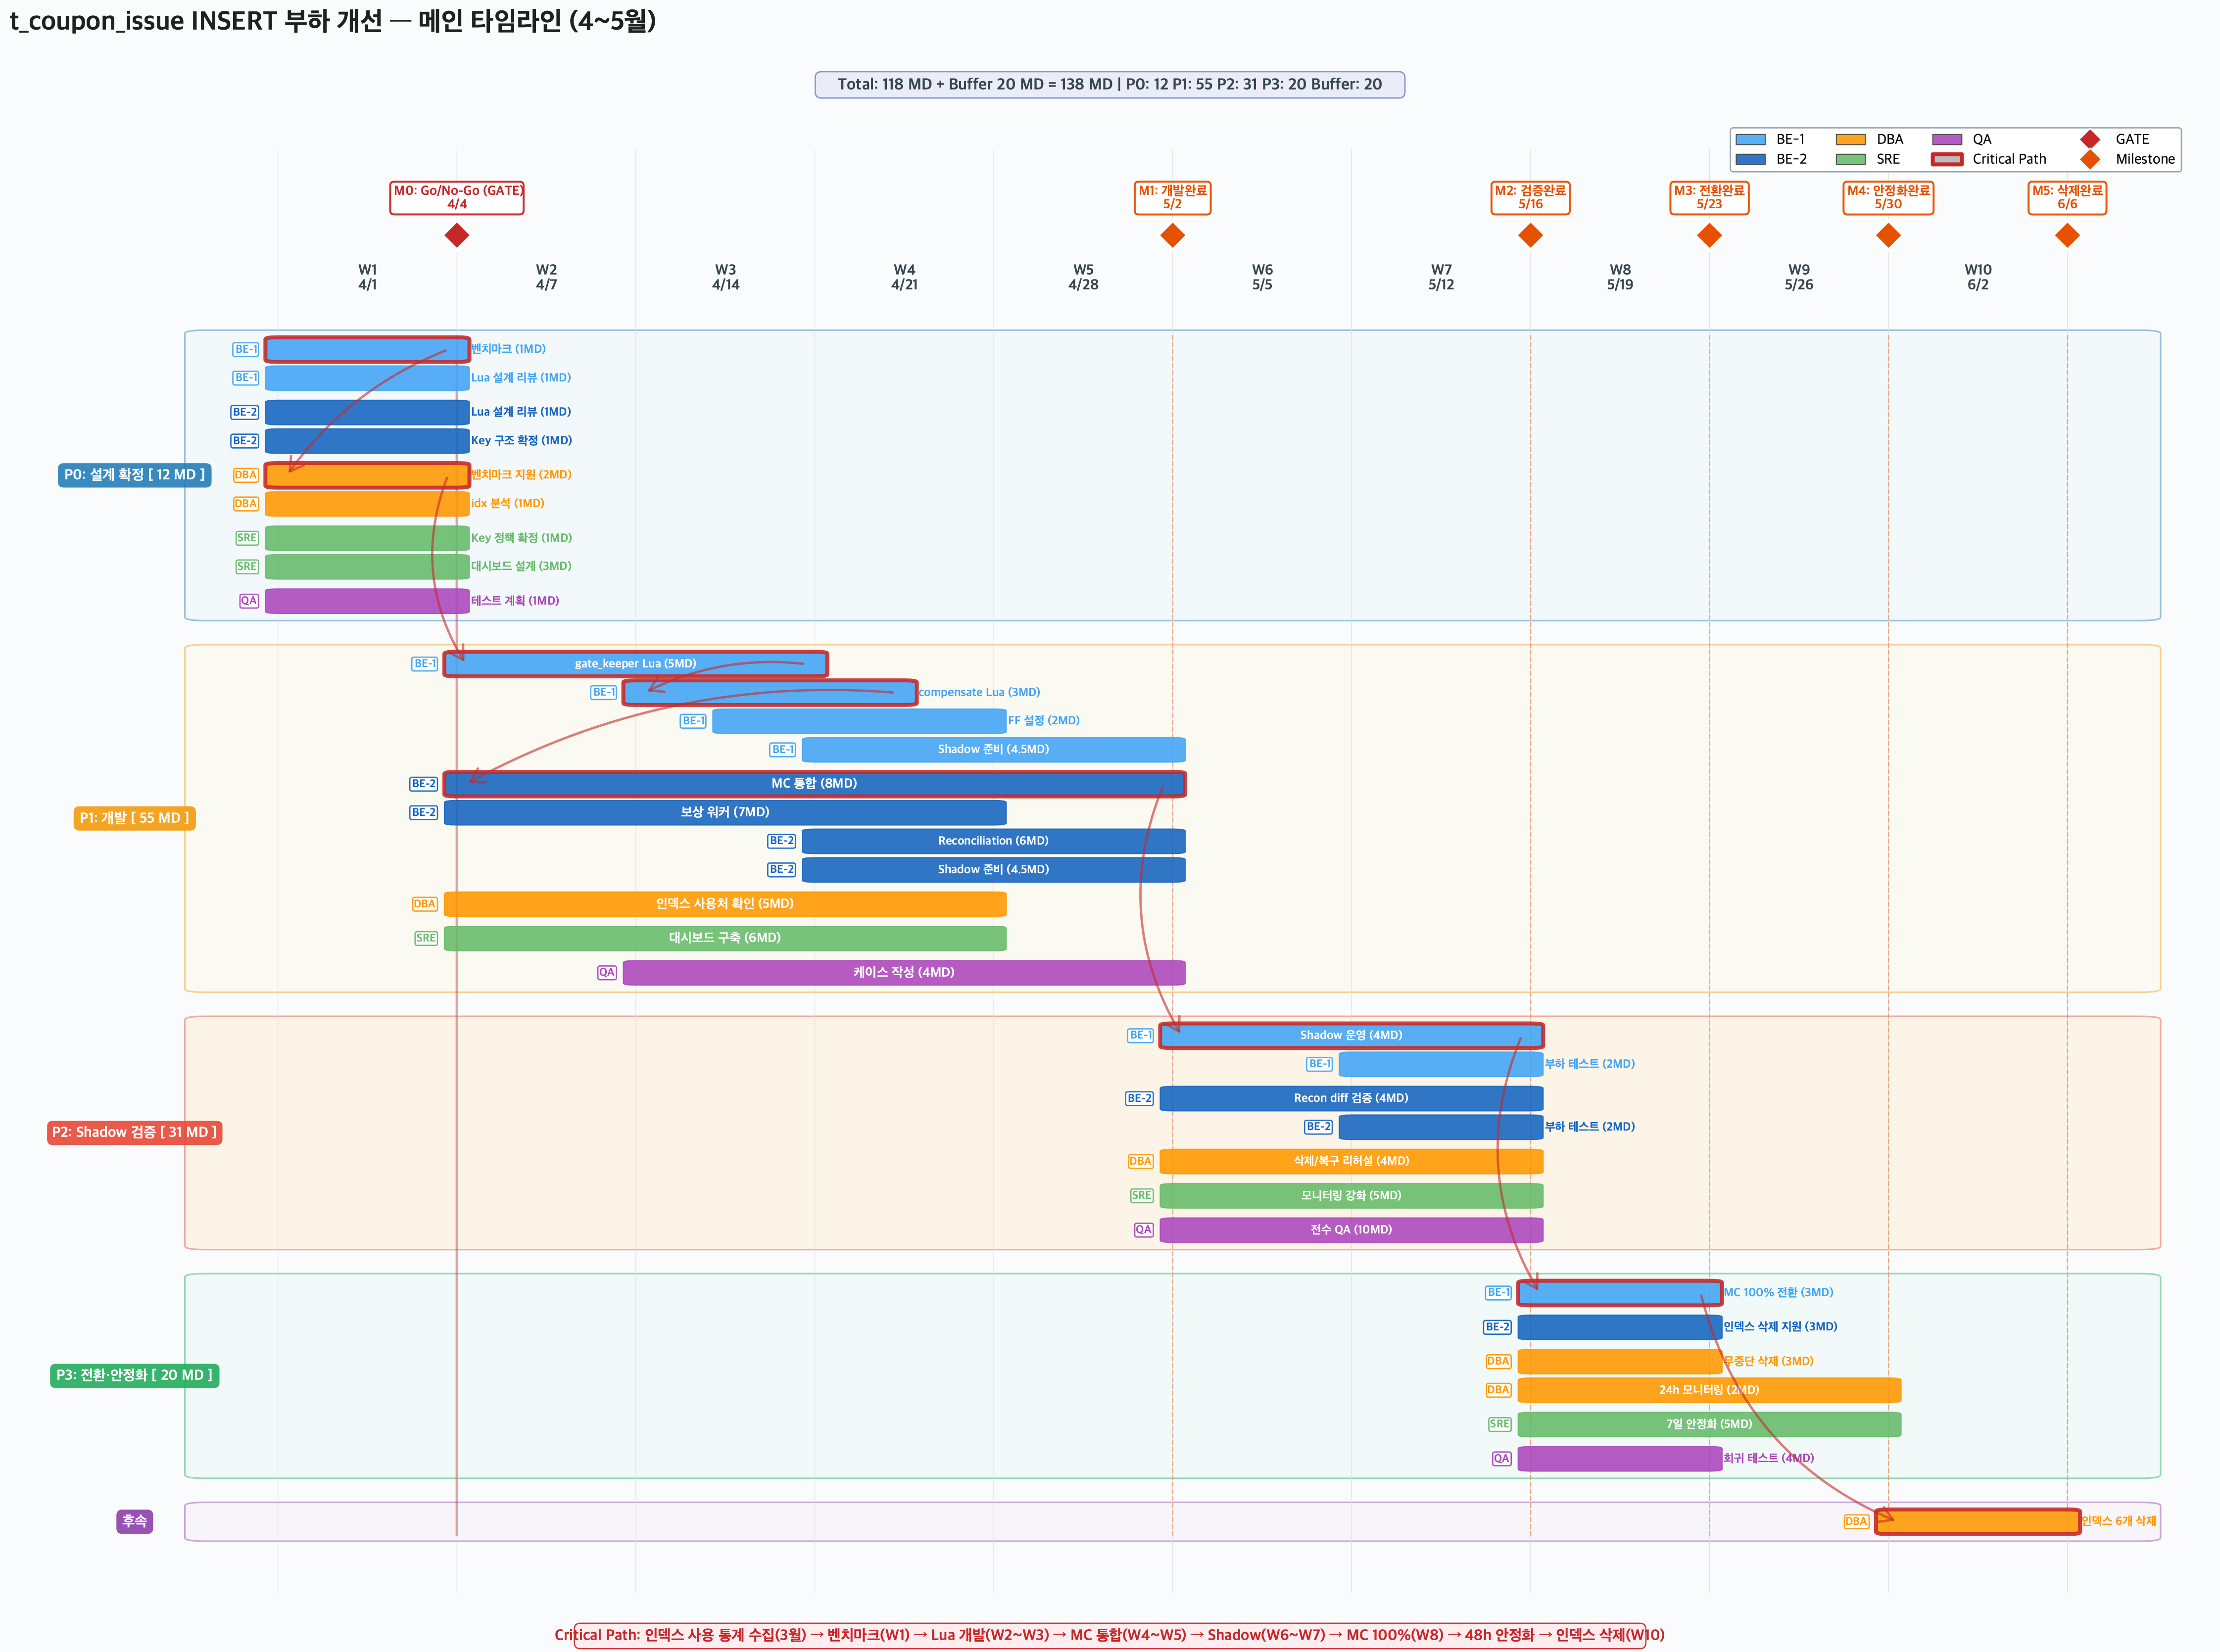

Source code (Python):
#!/usr/bin/env python3
"""
Final Synthesized Gantt Chart - t_coupon_issue INSERT 부하 개선
==============================================================
Base: Dense (best data) + Executive styling elements + Cross-validation fixes

Cross-validation decisions:
1. Dense's BE-1/BE-2 split retained (most accurate role mapping)
2. Dense's MD counts on bars retained (self-documenting, no appendix lookup)
3. Dense's Critical Path border + arrow chain retained (strongest CP visualization)
4. Dense's phase label boxes on left retained (clearest phase grouping)
5. Title fixed: "t_coupon_issue INSERT 부하 개선 — 메인 타임라인 (4~5월)"
6. Total MD corrected to match document (118MD + buffer 20MD = 138MD)
7. Phase backgrounds improved for clearer distinction
8. Role badge positioning fixed to avoid clipping
"""

import matplotlib
matplotlib.use('Agg')
import matplotlib.pyplot as plt
import matplotlib.patches as mpatches
from matplotlib.patches import FancyBboxPatch, FancyArrowPatch
from matplotlib.lines import Line2D
import numpy as np
from collections import OrderedDict

# ── Font & Global Config ──
plt.rcParams['font.family'] = 'Apple SD Gothic Neo'
plt.rcParams['axes.unicode_minus'] = False
plt.rcParams['svg.fonttype'] = 'none'

# ── Color Palette ──
COLORS = {
    'BE-1': '#42A5F5',   # Blue 400
    'BE-2': '#1565C0',   # Blue 800
    'DBA':  '#FF9800',   # Orange 500
    'SRE':  '#66BB6A',   # Green 400
    'QA':   '#AB47BC',   # Purple 400
}

PHASE_BG = {
    0: '#EBF5FB',       # Light blue
    1: '#FEF9E7',       # Light yellow
    2: '#FDEBD0',       # Light orange
    3: '#E8F8F5',       # Light teal
    'post': '#F5EEF8',  # Light purple
}

PHASE_ACCENT = {
    0: '#2980B9',
    1: '#F39C12',
    2: '#E74C3C',
    3: '#27AE60',
    'post': '#8E44AD',
}

# ── Task Data ──
PHASES = OrderedDict()

PHASES[0] = {
    'label': 'P0: 설계 확정',
    'weeks': (1, 1),
    'total_md': 12,
    'tasks': [
        ('BE-1', '벤치마크', 1, 1, 1, True),
        ('BE-1', 'Lua 설계 리뷰', 1, 1, 1, False),
        ('BE-2', 'Lua 설계 리뷰', 1, 1, 1, False),
        ('BE-2', 'Key 구조 확정', 1, 1, 1, False),
        ('DBA',  '벤치마크 지원', 2, 1, 1, True),
        ('DBA',  'idx 분석', 1, 1, 1, False),
        ('SRE',  'Key 정책 확정', 1, 1, 1, False),
        ('SRE',  '대시보드 설계', 3, 1, 1, False),
        ('QA',   '테스트 계획', 1, 1, 1, False),
    ]
}

PHASES[1] = {
    'label': 'P1: 개발',
    'weeks': (2, 5),
    'total_md': 55,
    'tasks': [
        ('BE-1', 'gate_keeper Lua', 5, 2, 3, True),
        ('BE-1', 'compensate Lua', 3, 3, 3.5, True),
        ('BE-1', 'FF 설정', 2, 3.5, 4, False),
        ('BE-1', 'Shadow 준비', 4.5, 4, 5, False),
        ('BE-2', 'MC 통합', 8, 2, 5, True),
        ('BE-2', '보상 워커', 7, 2, 4, False),
        ('BE-2', 'Reconciliation', 6, 4, 5, False),
        ('BE-2', 'Shadow 준비', 4.5, 4, 5, False),
        ('DBA',  '인덱스 사용처 확인', 5, 2, 4, False),
        ('SRE',  '대시보드 구축', 6, 2, 4, False),
        ('QA',   '케이스 작성', 4, 3, 5, False),
    ]
}

PHASES[2] = {
    'label': 'P2: Shadow 검증',
    'weeks': (6, 7),
    'total_md': 31,
    'tasks': [
        ('BE-1', 'Shadow 운영', 4, 6, 7, True),
        ('BE-1', '부하 테스트', 2, 7, 7, False),
        ('BE-2', 'Recon diff 검증', 4, 6, 7, False),
        ('BE-2', '부하 테스트', 2, 7, 7, False),
        ('DBA',  '삭제/복구 리허설', 4, 6, 7, False),
        ('SRE',  '모니터링 강화', 5, 6, 7, False),
        ('QA',   '전수 QA', 10, 6, 7, False),
    ]
}

PHASES[3] = {
    'label': 'P3: 전환·안정화',
    'weeks': (8, 9),
    'total_md': 20,
    'tasks': [
        ('BE-1', 'MC 100% 전환', 3, 8, 8, True),
        ('BE-2', '인덱스 삭제 지원', 3, 8, 8, False),
        ('DBA',  '무중단 삭제', 3, 8, 8, False),
        ('DBA',  '24h 모니터링', 2, 8, 9, False),
        ('SRE',  '7일 안정화', 5, 8, 9, False),
        ('QA',   '회귀 테스트', 4, 8, 8, False),
    ]
}

PHASES['post'] = {
    'label': '후속',
    'weeks': (10, 10),
    'total_md': None,
    'tasks': [
        ('DBA', '인덱스 6개 삭제', None, 10, 10, True),
    ]
}

MILESTONES = [
    (1, 'M0', 'Go/No-Go', '4/4', True),
    (5, 'M1', '개발완료', '5/2', False),
    (7, 'M2', '검증완료', '5/16', False),
    (8, 'M3', '전환완료', '5/23', False),
    (9, 'M4', '안정화완료', '5/30', False),
    (10, 'M5', '삭제완료', '6/6', False),
]

ROLE_ORDER = ['BE-1', 'BE-2', 'DBA', 'SRE', 'QA']

def build_rows():
    rows = []
    y = 0
    phase_y_ranges = {}
    phase_gap = 1.2

    for phase_key, phase_data in PHASES.items():
        phase_start_y = y
        prev_role = None
        for role in ROLE_ORDER:
            role_tasks = [t for t in phase_data['tasks'] if t[0] == role]
            if not role_tasks:
                continue
            if prev_role is not None:
                y += 0.2
            for task in role_tasks:
                rows.append({
                    'y': y,
                    'role': task[0],
                    'name': task[1],
                    'md': task[2],
                    'start': task[3],
                    'end': task[4],
                    'critical': task[5],
                    'phase': phase_key,
                })
                y += 1
            prev_role = role
        phase_y_ranges[phase_key] = (phase_start_y, y - 1)
        y += phase_gap

    return rows, phase_y_ranges

rows, phase_y_ranges = build_rows()

# ── Figure Setup ──
fig, ax = plt.subplots(figsize=(24, 18))
fig.set_facecolor('#FAFBFC')
ax.set_facecolor('#FAFBFC')

BAR_HEIGHT = 0.72
WEEK_WIDTH = 1.0

WEEK_LABELS = {
    1: '4/1', 2: '4/7', 3: '4/14', 4: '4/21', 5: '4/28',
    6: '5/5', 7: '5/12', 8: '5/19', 9: '5/26', 10: '6/2',
}

# ── Phase backgrounds with accent border ──
for phase_key, (py_start, py_end) in phase_y_ranges.items():
    phase_data = PHASES[phase_key]
    bg_color = PHASE_BG.get(phase_key, '#F5F5F5')
    accent = PHASE_ACCENT.get(phase_key, '#999')

    # Full-width background
    rect = FancyBboxPatch(
        (0.6, py_start - BAR_HEIGHT / 2 - 0.2),
        10.8,
        (py_end - py_start) + BAR_HEIGHT + 0.4,
        boxstyle="round,pad=0.12",
        facecolor=bg_color,
        edgecolor=accent,
        linewidth=1.2,
        alpha=0.45,
        zorder=0,
    )
    ax.add_patch(rect)

    # Phase label box in left margin
    mid_y = (py_start + py_end) / 2
    md_text = f"  [ {phase_data['total_md']} MD ]" if phase_data['total_md'] else ""
    label_text = f"{phase_data['label']}{md_text}"
    ax.text(0.2, mid_y, label_text,
            ha='center', va='center', fontsize=11, fontweight='bold',
            color='white', zorder=5,
            bbox=dict(boxstyle='round,pad=0.4', facecolor=accent,
                      edgecolor=accent, alpha=0.92, linewidth=0))

# ── Week grid ──
for w in range(1, 12):
    ax.axvline(x=w, color='#E0E0E0', linewidth=0.5, linestyle='-', zorder=1)

# ── Task bars ──
for row in rows:
    x_start = row['start']
    x_width = row['end'] - row['start'] + WEEK_WIDTH
    y = row['y']
    color = COLORS[row['role']]

    edgecolor = '#C62828' if row['critical'] else color
    linewidth = 3.0 if row['critical'] else 0.8

    bar = FancyBboxPatch(
        (x_start, y - BAR_HEIGHT / 2),
        x_width,
        BAR_HEIGHT,
        boxstyle="round,pad=0.07",
        facecolor=color,
        edgecolor=edgecolor,
        linewidth=linewidth,
        alpha=0.88,
        zorder=3,
    )
    ax.add_patch(bar)

    # Label: "TaskName (NMD)"
    md_str = f"  ({row['md']}MD)" if row['md'] else ""
    label = f"{row['name']}{md_str}"
    text_x = x_start + x_width / 2

    if x_width >= 1.8:
        fontsize = 10 if x_width >= 3.0 else 9
        ax.text(text_x, y, label,
                ha='center', va='center', fontsize=fontsize, fontweight='bold',
                color='white', zorder=4)
    else:
        ax.text(x_start + x_width + 0.08, y, label,
                ha='left', va='center', fontsize=9, fontweight='bold',
                color=color, zorder=4)

    # Role badge
    ax.text(x_start - 0.12, y, row['role'],
            ha='right', va='center', fontsize=8.5, fontweight='bold',
            color=color, zorder=4,
            bbox=dict(boxstyle='round,pad=0.18', facecolor='white',
                      edgecolor=color, alpha=0.93, linewidth=1.0))

# ── Week header ──
max_y_val = max(r['y'] for r in rows)
header_y = -2.5
for w, date_str in WEEK_LABELS.items():
    ax.text(w + 0.5, header_y, f'W{w}\n{date_str}',
            ha='center', va='center', fontsize=11, fontweight='bold',
            color='#37474F')

# ── Milestones ──
for m_week, m_id, m_label, m_date, is_gate in MILESTONES:
    x = m_week + WEEK_WIDTH
    color = '#C62828' if is_gate else '#E65100'
    linestyle = '-' if is_gate else '--'
    lw = 2.0 if is_gate else 1.0

    y_min_val = min(r['y'] for r in rows) - 0.5
    ax.vlines(x=x, ymin=y_min_val, ymax=max_y_val + 0.5,
              color=color, linewidth=lw, linestyle=linestyle, alpha=0.4, zorder=2)

    ax.plot(x, header_y - 1.5, marker='D', markersize=16, color=color,
            markeredgecolor='white', markeredgewidth=2.5, zorder=6)

    gate_text = ' (GATE)' if is_gate else ''
    ax.text(x, header_y - 2.8, f'{m_id}: {m_label}{gate_text}\n{m_date}',
            ha='center', va='center', fontsize=10, fontweight='bold',
            color=color, zorder=6,
            bbox=dict(boxstyle='round,pad=0.3', facecolor='white',
                      edgecolor=color, alpha=0.95, linewidth=1.5))

# ── Critical Path arrows ──
critical_tasks = [r for r in rows if r['critical']]
for i in range(len(critical_tasks) - 1):
    curr = critical_tasks[i]
    nxt = critical_tasks[i + 1]

    x_from = curr['end'] + WEEK_WIDTH - 0.05
    y_from = curr['y']
    x_to = nxt['start'] + 0.05
    y_to = nxt['y']

    dy = abs(y_to - y_from)
    rad = 0.0 if dy < 0.5 else (0.15 if dy < 5 else 0.25)

    arrow = FancyArrowPatch(
        (x_from, y_from), (x_to, y_to),
        arrowstyle='->,head_length=10,head_width=6',
        color='#C62828',
        linewidth=1.8,
        connectionstyle=f'arc3,rad={rad}',
        zorder=5,
        alpha=0.6,
    )
    ax.add_patch(arrow)

# ── Legend ──
legend_elements = []
for role, color in COLORS.items():
    legend_elements.append(mpatches.Patch(facecolor=color, edgecolor='#424242',
                                           linewidth=0.8, label=role, alpha=0.88))
legend_elements.append(mpatches.Patch(facecolor='#BDBDBD', edgecolor='#C62828',
                                       linewidth=3.0, label='Critical Path'))
legend_elements.append(Line2D([0], [0], marker='D', color='w', markerfacecolor='#C62828',
                               markersize=12, label='GATE'))
legend_elements.append(Line2D([0], [0], marker='D', color='w', markerfacecolor='#E65100',
                               markersize=12, label='Milestone'))

ax.legend(handles=legend_elements, loc='upper right', fontsize=11,
          framealpha=0.95, edgecolor='#90A4AE', ncol=4,
          bbox_to_anchor=(0.99, 1.02), fancybox=True)

# ── Title ──
ax.set_title('t_coupon_issue INSERT 부하 개선 — 메인 타임라인 (4~5월)',
             fontsize=20, fontweight='bold', pad=90, color='#212121', loc='left')

# ── Summary bar ──
summary = 'Total: 118 MD + Buffer 20 MD = 138 MD   |   P0: 12   P1: 55   P2: 31   P3: 20   Buffer: 20'
ax.text(0.5, 1.04, summary,
        transform=ax.transAxes, ha='center', va='bottom',
        fontsize=12, fontweight='bold', color='#37474F',
        bbox=dict(boxstyle='round,pad=0.4', facecolor='#E8EAF6',
                  edgecolor='#7986CB', alpha=0.9))

# ── Critical Path annotation ──
cp_text = ('Critical Path: 인덱스 사용 통계 수집(3월) → 벤치마크(W1) → Lua 개발(W2~W3) → '
           'MC 통합(W4~W5) → Shadow(W6~W7) → MC 100%(W8) → 48h 안정화 → 인덱스 삭제(W10)')
ax.text(0.5, -0.025, cp_text,
        transform=ax.transAxes, ha='center', va='top',
        fontsize=11.5, fontweight='bold', color='#C62828',
        bbox=dict(boxstyle='round,pad=0.4', facecolor='#FFEBEE',
                  edgecolor='#C62828', alpha=0.9))

# ── Axes ──
ax.set_xlim(-0.5, 11.8)
ax.set_ylim(max_y_val + 2.5, header_y - 4.5)
ax.set_yticks([])
ax.set_xticks([])
for spine in ax.spines.values():
    spine.set_visible(False)

plt.tight_layout(pad=3.0)
plt.savefig('/tmp/final_gantt.svg', format='svg', bbox_inches='tight', dpi=150)
plt.close()
print("OK: /tmp/final_gantt.svg")
